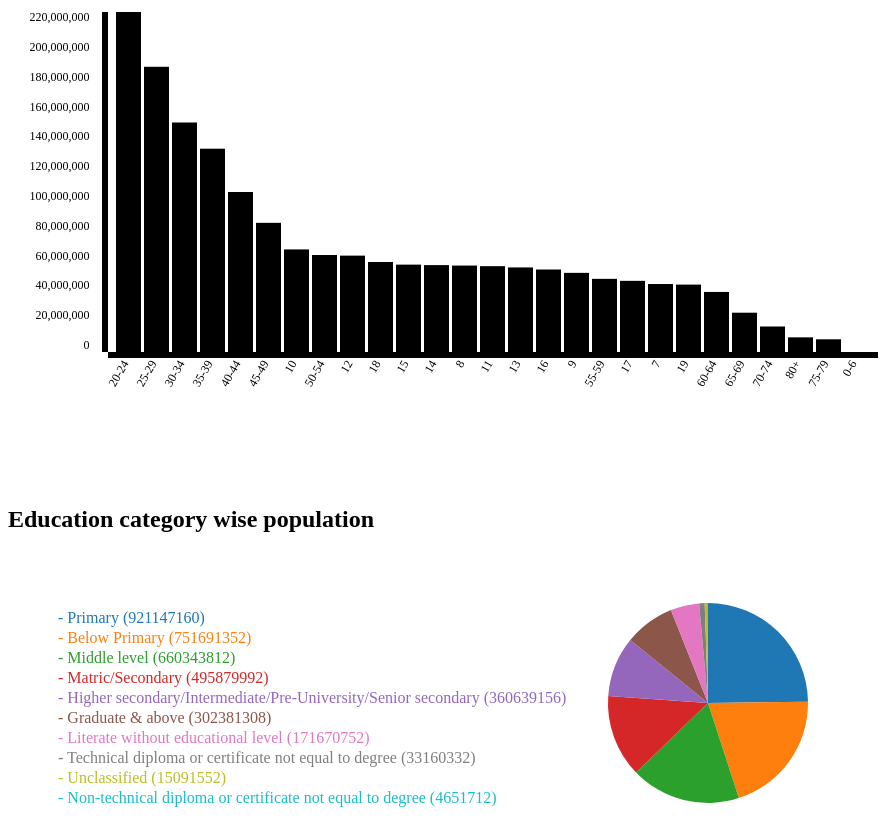
D3 v3 page, settled after 480 driven frames (8 s of simulated time); the page loaded 2 data file(s).


// ── js/barGraph.js
//Defining the D3 margin
var margin={ top:60, right:30, bottom: 100, left:100},
    width=900 - margin.right-margin.left,
    height=500- margin.top-margin.bottom;
//define svg
var svg_population=d3.select('#population')
        .append('svg')
        .attr({
        "width": width + margin.right + margin.left,
        "height": height + margin.top + margin.bottom
        })
        .append('g')
            .attr("transform", "translate(" + margin.left + ',' + margin.right + ')');
//Scale and Axis
var xScale=d3.scale.ordinal()
.rangeRoundBands([0,width], 0.1);
var yScale=d3.scale.linear()
.range([height, 0]);
//define axis
var xAxis=d3.svg.axis()
    .scale(xScale)
    .orient("bottom");
var yAxis=d3.svg.axis()
    .scale(yScale)
    .orient("left");
//Getting JSON data
d3.json("output/ageWiseLiteratePopulation.json", function(error, data){
    if(error){
    console.log("Error");
    }
    data.forEach(function(d){
        d.population=+ d.population;
        d.ageGroup=d.ageGroup;
        console.log(d.population);
    });
    data.sort(function(a,b){
    return b.population- a.population;
    });
// specify the domains of x and y scales
xScale.domain(data.map(function(d){
    return d.ageGroup;
}));
yScale.domain([0, d3.max(data, function(d){
    return d.population;
})]);
//draw the bars
svg_population.selectAll('rect')
    .data(data)
    .enter()
    .append('rect')
    .attr("height", 0)
    .attr("y", height)
    .transition().duration(3000)
    .delay(function(d,i){
        return i*200;
    })
    .attr({
        'x': function(d){
        return xScale(d.ageGroup);
        },
        'y': function(d){
        return yScale(d.population);
        },
        "width": xScale.rangeBand(),
        "height": function(d){
        return height-yScale(d.population);
        }
    });
//label the bars
/*
svg.selectAll('text')
    .data(data)
    .enter()
    .append('text')
    .text(function (d){ return d.population2013; })
    .attr('x', function (d){ return xScale(d.country) + xScale.rangeBand()/2;
    })
    .attr('y', function(d){
    return yScale(d.population2013) + 12;
    })
    .style("fill", "white")
    .style("text-anchor", "left");
*/
// append x axis and y axis
svg_population.append("g")
    .attr("class", "x axis")
    .attr("transform", "translate(0, " + height + ")")
    .call(xAxis)
    .selectAll('text')
    .attr("transform", "rotate(-60)")
    .attr("dx","-0.8em")
    .attr("dy", "-0.25em")
    .style("text-anchor","end")
    .style("font-size", "12px");
svg_population.append("g")
    .attr("class", "y axis")
    .call(yAxis)
    .selectAll('text')
    .attr("dx","-0.8em")
    .attr("dy", "-0.25em")
    .style("text-anchor","end")
    .style("font-size", "12px");
});

// ── js/pieChart.js
var sales=[];
d3.json("output/educationCategoryWiseJSON.json", function(error, data){
    if(error){
    console.log("Error");
    }
    data.forEach(function(d){
        d.catPopulation= d.catPopulation;
        d.eduCat=d.eduCat;
//        console.log(d.population);
    });
    data.sort(function(a,b){
    return b.catPopulation- a.catPopulation;
  });
  //  console.log(data);
    for(i=0;i < data.length;i++)
    {
      sales[i]=data[i];
    }
    for(i=0;i<sales.length;i++)
    {
    console.log("sales data="+sales[i].eduCat+" "+sales[i].catPopulation);
    }

    //Defining the D3 margin
    var margin={ top:60, right:30, bottom: 100, left:100},
        width=960 - margin.right-margin.left,
        height=500- margin.top-margin.bottom;
    //define svg
    var svg_pie=d3.select('.pie')
            .append('svg')
            .attr({
            "width": width + margin.right + margin.left,
            "height": height + margin.top + margin.bottom
            })
            .attr("width", width)
            .attr("height", height)
            .append('g')
                .attr("transform", "translate(" + margin.left + ',' + margin.right + ')');
//ser up the anles of the pie chart using the pie layout
var pie = d3.layout.pie()
			.value(function (d){
      //  console.log("count"+d.population);
        return d.catPopulation;
      })

//connect  our data to the slices
var slices =pie(sales);



//size of the pie chart
var arc=d3.svg.arc()
		.innerRadius(0)
		.outerRadius(100);


//another helper that returns a color based on an ID,catego
var color =d3.scale.category10();
var svgPie =d3.select('svg.pie');
var g= svgPie.append('g')
		.attr('transform','translate(700,150)')
    .append('g')



g.selectAll('path.slice')
	.data(slices)
	.enter()
	.append('path')
	.attr('class','slice')
	.attr('d',arc)
	.attr('fill',function(d){
	return color(d.data.eduCat);
});

//building a legend
svgPie.append('g')
	.attr('class','legend')
  .attr('transform','translate(50,50)')
  .selectAll('text')
	.data(slices)
	.enter()
	.append('text')
	.text(function (d){return '- '+ d.data.eduCat + ' ('+ d.data.catPopulation+')'})
	.attr('fill' , function(d){return color(d.data.eduCat);})
.attr('y',function(d,i){return 20*(i+1);})
});


### data: output/educationCategoryWiseJSON.json
[
 {
  "eduCat": "Literate without educational level",
  "catPopulation": 171670752
 },
 {
  "eduCat": "Below Primary",
  "catPopulation": 751691352
 },
 {
  "eduCat": "Primary",
  "catPopulation": 921147160
 },
 {
  "eduCat": "Middle level",
  "catPopulation": 660343812
 },
 {
  "eduCat": "Matric/Secondary",
  "catPopulation": 495879992
 },
 {
  "eduCat": "Higher secondary/Intermediate/Pre-Univer…",
  "catPopulation": 360639156
 },
 {
  "eduCat": "Non-technical diploma or certificate not…",
  "catPopulation": 4651712
 },
 {
  "eduCat": "Technical diploma or certificate not equ…",
  "catPopulation": 33160332
 },
 "... 2 more items"
]

### data: output/ageWiseLiteratePopulation.json
[
 {
  "ageGroup": "7",
  "population": 45637146
 },
 {
  "ageGroup": "8",
  "population": 58022842
 },
 {
  "ageGroup": "9",
  "population": 53131142
 },
 {
  "ageGroup": "10",
  "population": 68861406
 },
 {
  "ageGroup": "11",
  "population": 57613926
 },
 {
  "ageGroup": "12",
  "population": 64697632
 },
 {
  "ageGroup": "13",
  "population": 56774948
 },
 {
  "ageGroup": "14",
  "population": 58342438
 },
 "... 19 more items"
]